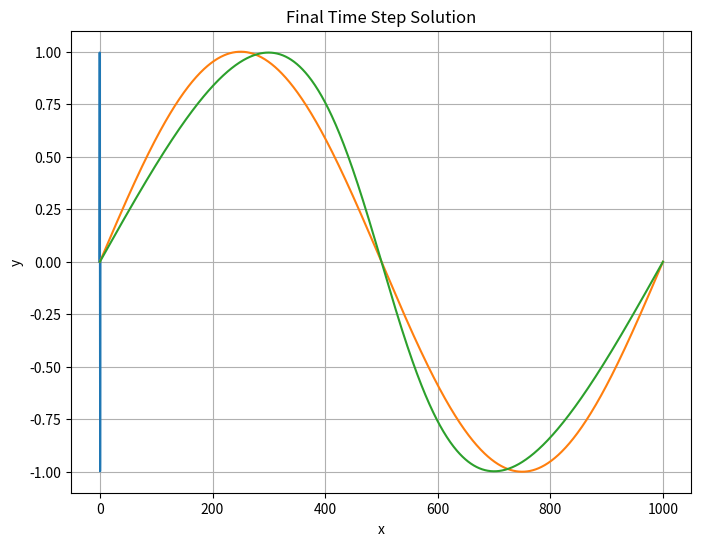
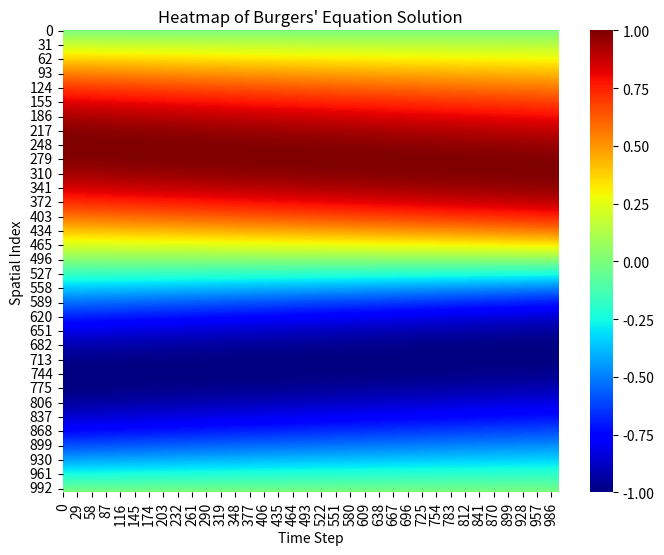

Here is the Python script that generated these plots, in order:
import numpy as np
import matplotlib.pyplot as plt
import seaborn as sns

class BurgersEquationSolver:
    def __init__(self, nt, nx, nu, dt):
        self.nt = nt
        self.nx = nx
        self.nu = nu
        self.dt = dt

    def solve(self):
        # Initialize arrays
        x = np.linspace(-1, 1, self.nx)
        dx = abs(x[0] - x[1])
        u = -np.sin(np.pi * x)
        uf = np.zeros((self.nt, self.nx))
        uf[0, :] = u

        # Solve Burgers' equation
        for n in range(1, self.nt):
            un = u.copy()
            for i in range(1, self.nx - 1):
                u[i] = un[i] - un[i] * (self.dt / dx) * (un[i] - un[i - 1]) + \
                        (self.nu * self.dt / (dx ** 2)) * (un[i + 1] - 2 * un[i] + un[i - 1])
                uf[n, i] = u[i]

        return x, u, uf

if __name__ == "__main__":
    # Parameters
    nt = 1001
    nx = 1001
    nu = 0.01 / np.pi  # Adjusted viscosity coefficient
    dt = 0.0001  # Reduced time step

    # Solve Burgers' equation
    solver = BurgersEquationSolver(nt, nx, nu, dt)
    x, u, uf = solver.solve()

    # Plot results
    plt.figure(figsize=(8, 6))
    plt.plot(x, u, label="u Solution")
    plt.title("Final Time Step Solution")
    plt.xlabel("x")
    plt.ylabel("y")
    plt.grid(True)
    plt.show()

    plt.plot(uf[0, :])
    plt.plot(uf[-1, :])
    plt.grid(True)
    plt.show()
    uf_cleaned = np.nan_to_num(uf)

# Plot heatmap
    plt.figure(figsize=(8, 6))
    sns.heatmap(uf_cleaned.T, cmap='jet')
    plt.xlabel('Time Step')
    plt.ylabel('Spatial Index')
    plt.title('Heatmap of Burgers\' Equation Solution')
    plt.show()